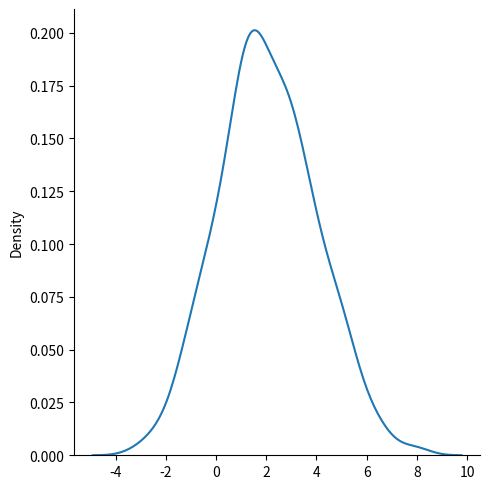

Python code for this plot:
import numpy as np
from numpy import random
import matplotlib.pyplot as plt
import seaborn as sns

x = random.normal(size=(2,3))

print(x)

'''
loc - (Mean) where the peak of the bell exists.
    This is the mean (center) of the distribution.
    The data will be centered around 2.

scale - (Standard Deviation) how flat the graph distribution should be.
    This is the standard deviation.
    It controls how spread out the data is.
    A larger value means wider spread.

size - The shape of the returned array.
    This means you generate 500 random values.
    Each value is drawn from the normal distribution defined by loc and scale
'''

sns.displot(random.normal(loc=2, scale=2, size=500), kind='kde')
plt.show()